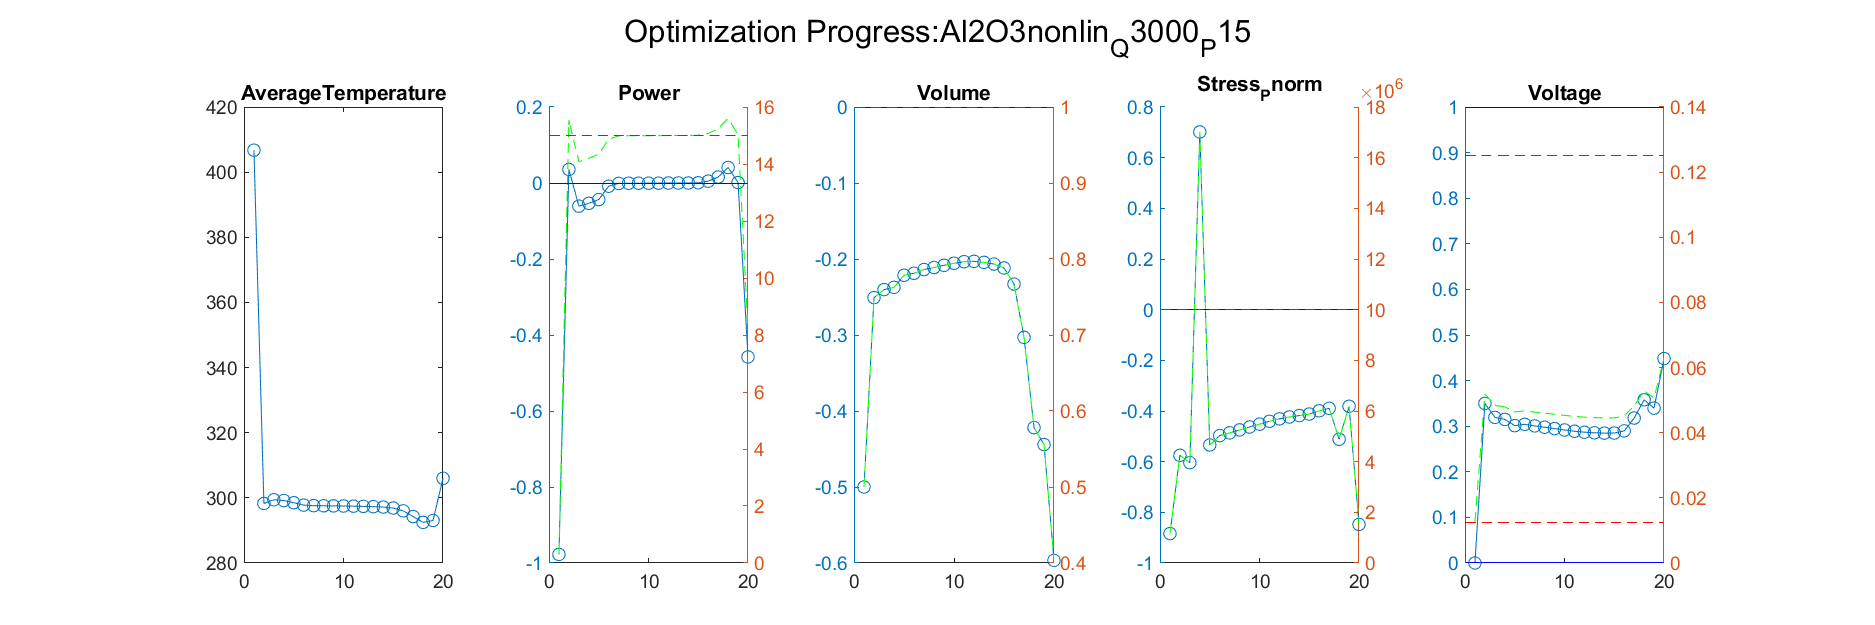

The data file committed next to this chart (first rows):
Iteration, AverageTemperature, Power_value, Power_right_value, Volume_value, Volume_right_value, Stress_Pnorm_value, Stress_Pnorm_right_value, Voltage_value, Voltage_right_value
1, 298.3, 0.03576, 15.54, -0.2508, 0.7492, -0.5749, 4250539, 0.35, 0.05187
Iteration, AverageTemperature, Power_value, Power_right_value, Volume_value, Volume_right_value, Stress_Pnorm_value, Stress_Pnorm_right_value, Voltage_value, Voltage_right_value
1, 298.3, 0.03576, 15.54, -0.2508, 0.7492, -0.5749, 4250539, 0.35, 0.05187
2, 299.4, -0.06089, 14.09, -0.2403, 0.7597, -0.6039, 3960723, 0.3193, 0.04842
Iteration, AverageTemperature, Power_value, Power_right_value, Volume_value, Volume_right_value, Stress_Pnorm_value, Stress_Pnorm_right_value, Voltage_value, Voltage_right_value
1, 298.3, 0.03576, 15.54, -0.2508, 0.7492, -0.5749, 4250539, 0.35, 0.05187
2, 299.4, -0.06089, 14.09, -0.2403, 0.7597, -0.6039, 3960723, 0.3193, 0.04842
3, 299.2, -0.05344, 14.2, -0.2373, 0.7627, 0.7016, 17016138, 0.3149, 0.04793
Iteration, AverageTemperature, Power_value, Power_right_value, Volume_value, Volume_right_value, Stress_Pnorm_value, Stress_Pnorm_right_value, Voltage_value, Voltage_right_value
1, 298.3, 0.03576, 15.54, -0.2508, 0.7492, -0.5749, 4250539, 0.35, 0.05187
2, 299.4, -0.06089, 14.09, -0.2403, 0.7597, -0.6039, 3960723, 0.3193, 0.04842
3, 299.2, -0.05344, 14.2, -0.2373, 0.7627, 0.7016, 17016138, 0.3149, 0.04793
4, 298.5, -0.0436, 14.35, -0.2214, 0.7786, -0.5342, 4657923, 0.3012, 0.04639
Iteration, AverageTemperature, Power_value, Power_right_value, Volume_value, Volume_right_value, Stress_Pnorm_value, Stress_Pnorm_right_value, Voltage_value, Voltage_right_value
1, 298.3, 0.03576, 15.54, -0.2508, 0.7492, -0.5749, 4250539, 0.35, 0.05187
2, 299.4, -0.06089, 14.09, -0.2403, 0.7597, -0.6039, 3960723, 0.3193, 0.04842
3, 299.2, -0.05344, 14.2, -0.2373, 0.7627, 0.7016, 17016138, 0.3149, 0.04793
4, 298.5, -0.0436, 14.35, -0.2214, 0.7786, -0.5342, 4657923, 0.3012, 0.04639
5, 297.8, -0.008453, 14.87, -0.2187, 0.7813, -0.4971, 5028607, 0.3042, 0.04672
Iteration, AverageTemperature, Power_value, Power_right_value, Volume_value, Volume_right_value, Stress_Pnorm_value, Stress_Pnorm_right_value, Voltage_value, Voltage_right_value
1, 298.3, 0.03576, 15.54, -0.2508, 0.7492, -0.5749, 4250539, 0.35, 0.05187
2, 299.4, -0.06089, 14.09, -0.2403, 0.7597, -0.6039, 3960723, 0.3193, 0.04842
3, 299.2, -0.05344, 14.2, -0.2373, 0.7627, 0.7016, 17016138, 0.3149, 0.04793
4, 298.5, -0.0436, 14.35, -0.2214, 0.7786, -0.5342, 4657923, 0.3012, 0.04639
5, 297.8, -0.008453, 14.87, -0.2187, 0.7813, -0.4971, 5028607, 0.3042, 0.04672
6, 297.6, -0.001085, 14.98, -0.2139, 0.7861, -0.4863, 5137363, 0.3006, 0.04632
Iteration, AverageTemperature, Power_value, Power_right_value, Volume_value, Volume_right_value, Stress_Pnorm_value, Stress_Pnorm_right_value, Voltage_value, Voltage_right_value
1, 298.3, 0.03576, 15.54, -0.2508, 0.7492, -0.5749, 4250539, 0.35, 0.05187
2, 299.4, -0.06089, 14.09, -0.2403, 0.7597, -0.6039, 3960723, 0.3193, 0.04842
3, 299.2, -0.05344, 14.2, -0.2373, 0.7627, 0.7016, 17016138, 0.3149, 0.04793
4, 298.5, -0.0436, 14.35, -0.2214, 0.7786, -0.5342, 4657923, 0.3012, 0.04639
5, 297.8, -0.008453, 14.87, -0.2187, 0.7813, -0.4971, 5028607, 0.3042, 0.04672
6, 297.6, -0.001085, 14.98, -0.2139, 0.7861, -0.4863, 5137363, 0.3006, 0.04632
7, 297.6, -0.0006173, 14.99, -0.2112, 0.7888, -0.4746, 5254406, 0.2978, 0.046
Iteration, AverageTemperature, Power_value, Power_right_value, Volume_value, Volume_right_value, Stress_Pnorm_value, Stress_Pnorm_right_value, Voltage_value, Voltage_right_value
1, 298.3, 0.03576, 15.54, -0.2508, 0.7492, -0.5749, 4250539, 0.35, 0.05187
2, 299.4, -0.06089, 14.09, -0.2403, 0.7597, -0.6039, 3960723, 0.3193, 0.04842
3, 299.2, -0.05344, 14.2, -0.2373, 0.7627, 0.7016, 17016138, 0.3149, 0.04793
4, 298.5, -0.0436, 14.35, -0.2214, 0.7786, -0.5342, 4657923, 0.3012, 0.04639
5, 297.8, -0.008453, 14.87, -0.2187, 0.7813, -0.4971, 5028607, 0.3042, 0.04672
6, 297.6, -0.001085, 14.98, -0.2139, 0.7861, -0.4863, 5137363, 0.3006, 0.04632
7, 297.6, -0.0006173, 14.99, -0.2112, 0.7888, -0.4746, 5254406, 0.2978, 0.046
8, 297.5, -0.00056, 14.99, -0.2083, 0.7917, -0.4632, 5368300, 0.2947, 0.04566
Iteration, AverageTemperature, Power_value, Power_right_value, Volume_value, Volume_right_value, Stress_Pnorm_value, Stress_Pnorm_right_value, Voltage_value, Voltage_right_value
1, 298.3, 0.03576, 15.54, -0.2508, 0.7492, -0.5749, 4250539, 0.35, 0.05187
2, 299.4, -0.06089, 14.09, -0.2403, 0.7597, -0.6039, 3960723, 0.3193, 0.04842
3, 299.2, -0.05344, 14.2, -0.2373, 0.7627, 0.7016, 17016138, 0.3149, 0.04793
4, 298.5, -0.0436, 14.35, -0.2214, 0.7786, -0.5342, 4657923, 0.3012, 0.04639
5, 297.8, -0.008453, 14.87, -0.2187, 0.7813, -0.4971, 5028607, 0.3042, 0.04672
6, 297.6, -0.001085, 14.98, -0.2139, 0.7861, -0.4863, 5137363, 0.3006, 0.04632
7, 297.6, -0.0006173, 14.99, -0.2112, 0.7888, -0.4746, 5254406, 0.2978, 0.046
8, 297.5, -0.00056, 14.99, -0.2083, 0.7917, -0.4632, 5368300, 0.2947, 0.04566
9, 297.5, -0.0005123, 14.99, -0.2056, 0.7944, -0.4518, 5482422, 0.2917, 0.04531
Iteration, AverageTemperature, Power_value, Power_right_value, Volume_value, Volume_right_value, Stress_Pnorm_value, Stress_Pnorm_right_value, Voltage_value, Voltage_right_value
1, 298.3, 0.03576, 15.54, -0.2508, 0.7492, -0.5749, 4250539, 0.35, 0.05187
2, 299.4, -0.06089, 14.09, -0.2403, 0.7597, -0.6039, 3960723, 0.3193, 0.04842
3, 299.2, -0.05344, 14.2, -0.2373, 0.7627, 0.7016, 17016138, 0.3149, 0.04793
4, 298.5, -0.0436, 14.35, -0.2214, 0.7786, -0.5342, 4657923, 0.3012, 0.04639
5, 297.8, -0.008453, 14.87, -0.2187, 0.7813, -0.4971, 5028607, 0.3042, 0.04672
6, 297.6, -0.001085, 14.98, -0.2139, 0.7861, -0.4863, 5137363, 0.3006, 0.04632
... 148 more rows
